The GitHub repository CamisaoLucas/classification_model contains a labelled image folder "dataset" with 4 categories: bioclastic grainstone, mudstone, oolite, wackestone. Examples follow, each with its label.

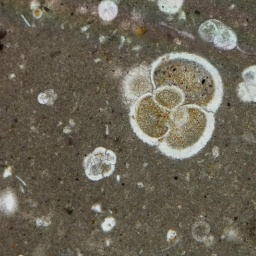
Label: mudstone

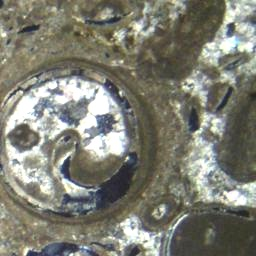
Label: wackestone

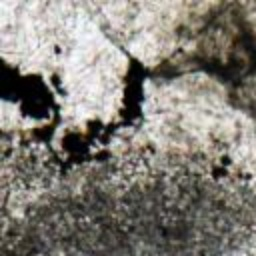
Label: oolite

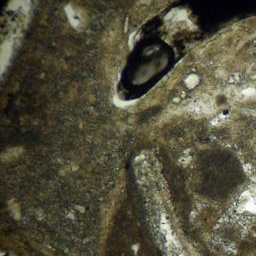
Label: wackestone

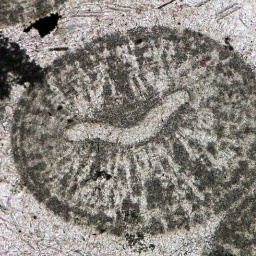
Label: oolite

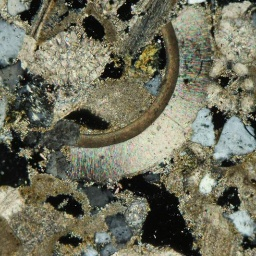
Label: bioclastic grainstone
